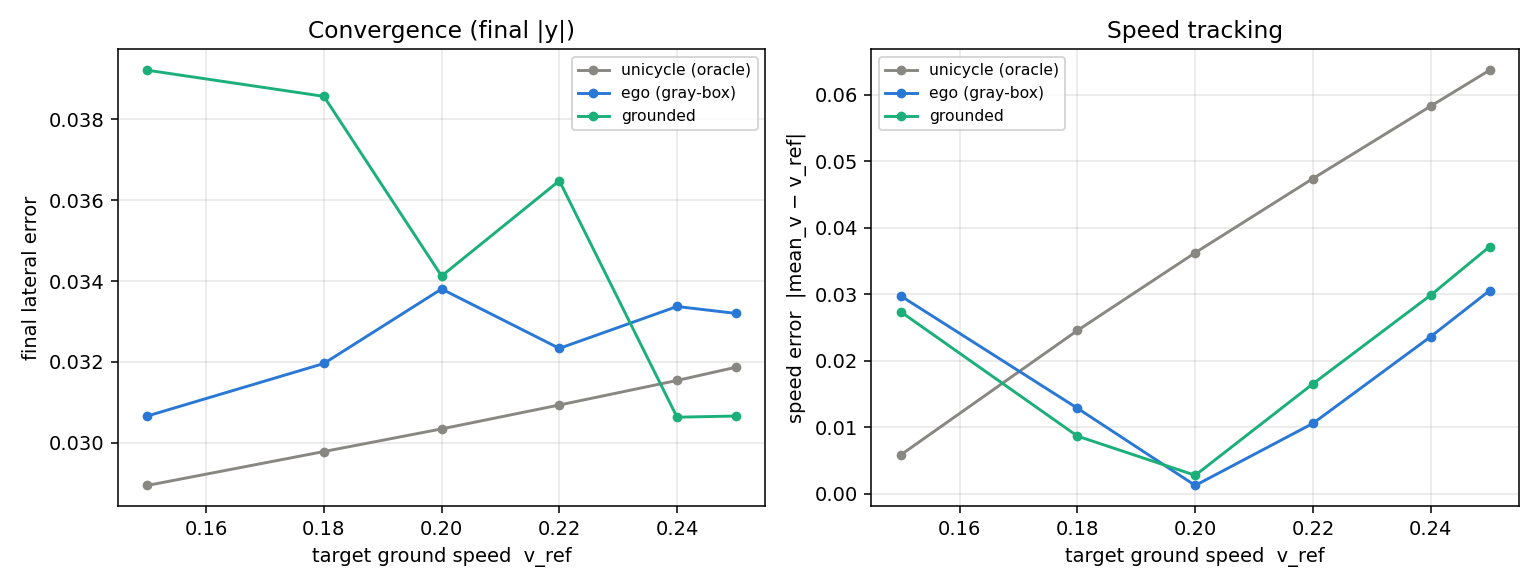

Data behind this chart, as committed beside it:
vref, model, final_lat, max_excursion, in_bounds, speed_err
0.15, unicycle (oracle), 0.0289, 0.0371, 1, 0.0058
0.15, ego (gray-box), 0.0307, 0.0422, 1, 0.0297
0.15, grounded, 0.0392, 0.0511, 1, 0.0273
0.18, unicycle (oracle), 0.0298, 0.0393, 1, 0.0245
0.18, ego (gray-box), 0.0320, 0.0440, 1, 0.0128
0.18, grounded, 0.0386, 0.0525, 1, 0.0086
0.2, unicycle (oracle), 0.0303, 0.0410, 1, 0.0362
0.2, ego (gray-box), 0.0338, 0.0467, 1, 0.0012
0.2, grounded, 0.0341, 0.0521, 1, 0.0027
0.22, unicycle (oracle), 0.0309, 0.0428, 1, 0.0474
0.22, ego (gray-box), 0.0323, 0.0485, 1, 0.0106
0.22, grounded, 0.0365, 0.0547, 1, 0.0165
0.24, unicycle (oracle), 0.0315, 0.0447, 1, 0.0583
0.24, ego (gray-box), 0.0334, 0.0509, 1, 0.0236
0.24, grounded, 0.0306, 0.0555, 1, 0.0298
0.25, unicycle (oracle), 0.0319, 0.0457, 1, 0.0637
0.25, ego (gray-box), 0.0332, 0.0517, 1, 0.0305
0.25, grounded, 0.0307, 0.0558, 1, 0.0371
